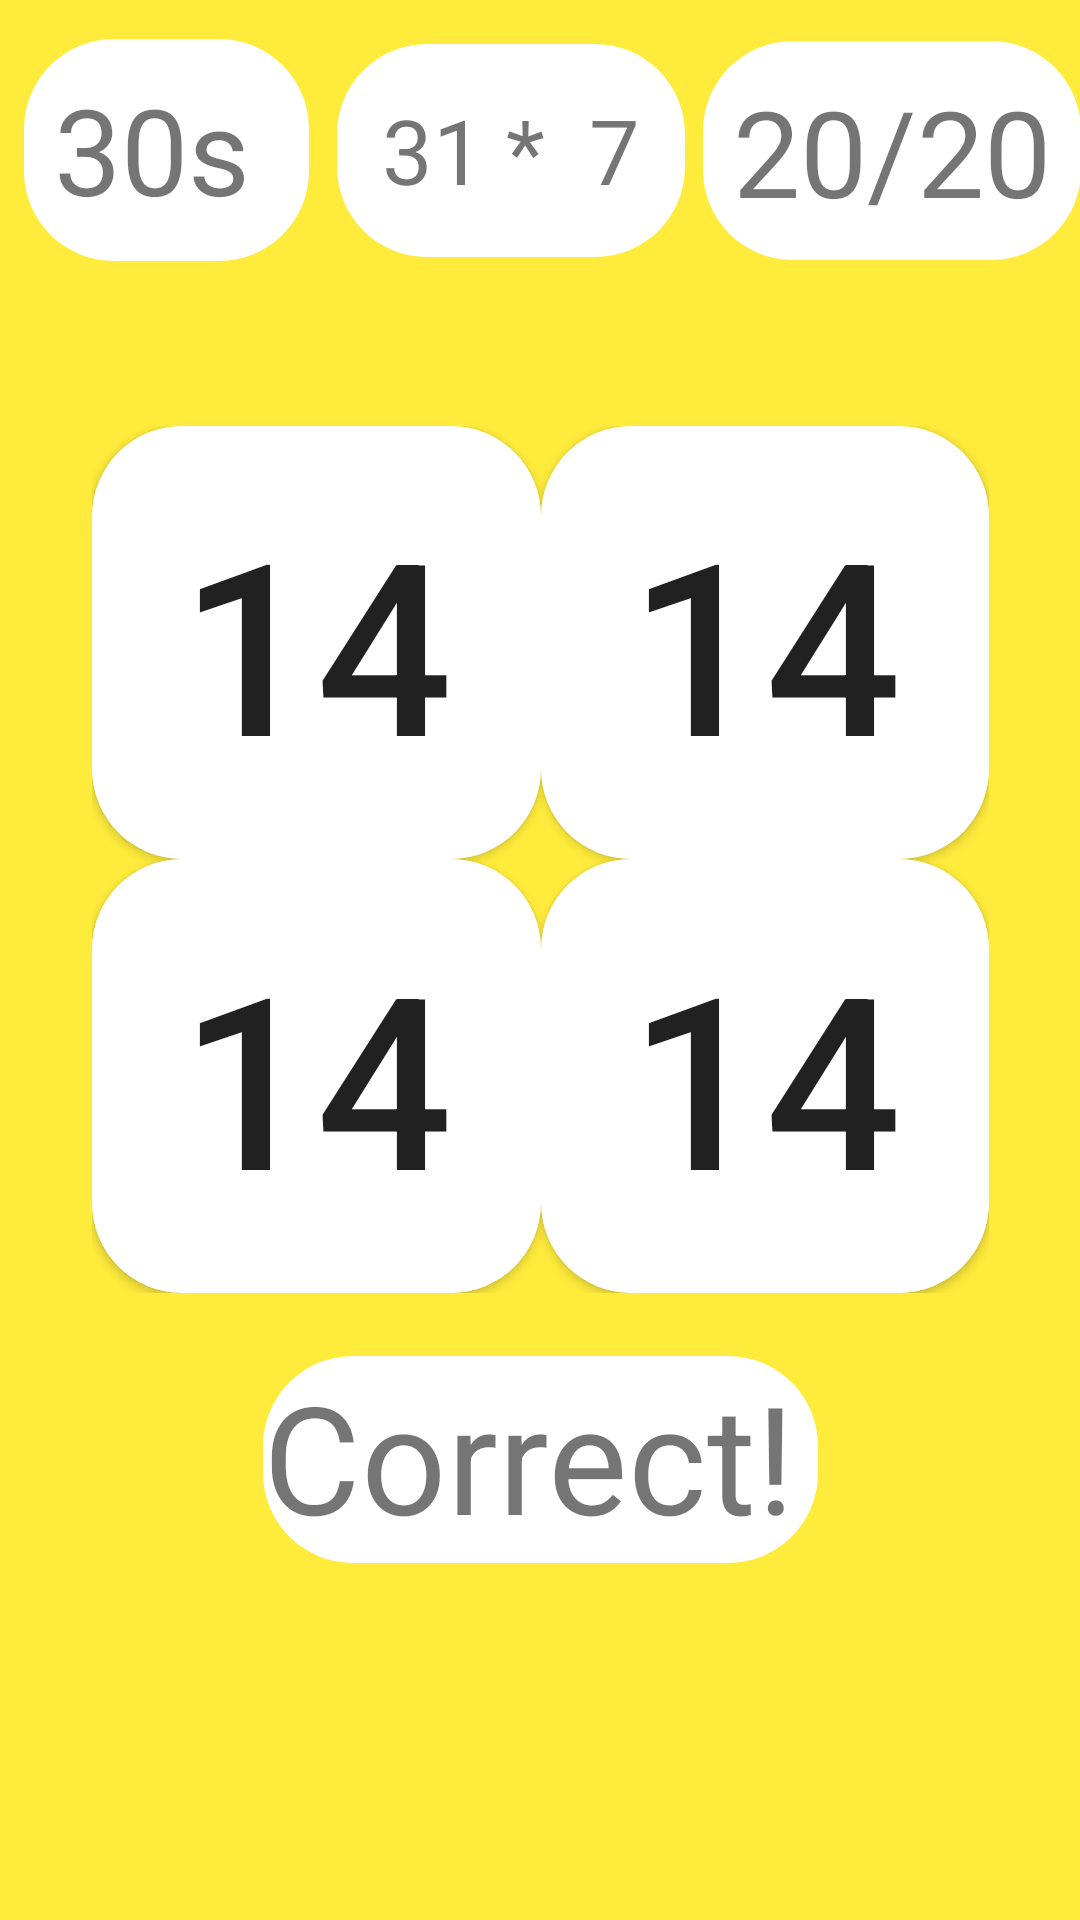

Layout XML and referenced resources for this Android screen:
<!-- AndroidManifest.xml: application theme Theme.IqTest -->
<!-- res/layout/activity_multiplication.xml -->
<?xml version="1.0" encoding="utf-8"?>
<androidx.constraintlayout.widget.ConstraintLayout xmlns:android="http://schemas.android.com/apk/res/android"
    xmlns:app="http://schemas.android.com/apk/res-auto"
    xmlns:tools="http://schemas.android.com/tools"
    android:layout_width="match_parent"
    android:layout_height="match_parent"
    android:background="#FFEB3B"
    tools:context=".Multiplication">

    <TextView
        android:id="@+id/sumTextView"
        android:layout_width="wrap_content"
        android:layout_height="71dp"
        android:layout_marginStart="16dp"
        android:layout_marginTop="13dp"
        android:layout_marginBottom="55dp"
        android:background="@drawable/custom_button"
        android:padding="15dp"
        android:text="31 *  7"
        android:textSize="30dp"
        app:layout_constraintBottom_toTopOf="@+id/gridLayout2"
        app:layout_constraintEnd_toEndOf="parent"
        app:layout_constraintHorizontal_bias="0.422"
        app:layout_constraintStart_toStartOf="parent"
        app:layout_constraintTop_toTopOf="parent" />

    <TextView
        android:id="@+id/resultTextView"
        android:layout_width="185dp"
        android:layout_height="69dp"
        android:layout_marginTop="21dp"
        android:background="@drawable/custom_button"
        android:text="Correct!"
        android:textSize="50sp"
        app:layout_constraintEnd_toEndOf="parent"
        app:layout_constraintHorizontal_bias="0.5"
        app:layout_constraintStart_toStartOf="parent"
        app:layout_constraintTop_toBottomOf="@+id/gridLayout2" />

    <Button
        android:id="@+id/playAgainButton"
        android:layout_width="wrap_content"
        android:layout_height="wrap_content"
        android:layout_marginStart="144dp"
        android:layout_marginTop="4dp"
        android:layout_marginEnd="144dp"
        android:onClick="playAgain"
        android:text="Play Again"
        android:visibility="invisible"
        app:layout_constraintEnd_toEndOf="parent"
        app:layout_constraintStart_toStartOf="parent"
        app:layout_constraintTop_toBottomOf="@+id/resultTextView" />

    <GridLayout
        android:id="@+id/gridLayout2"
        android:layout_width="299dp"
        android:layout_height="289dp"
        android:layout_marginStart="56dp"
        android:layout_marginEnd="56dp"
        android:layout_marginBottom="55dp"
        app:layout_constraintBottom_toTopOf="@+id/resultTextView"
        app:layout_constraintEnd_toEndOf="parent"
        app:layout_constraintStart_toStartOf="parent"
        app:layout_constraintTop_toBottomOf="@+id/sumTextView">

        <Button
            android:id="@+id/button0"
            android:layout_width="wrap_content"
            android:layout_height="wrap_content"
            android:layout_row="0"
            android:layout_rowWeight="1"
            android:layout_column="0"
            android:layout_columnWeight="1"
            android:layout_gravity="fill"
            android:background="@drawable/custom_button"

            android:onClick="chooseAnswer"

            android:tag="0"
            android:text="14"
            android:textSize="80sp" />

        <Button
            android:id="@+id/button1"
            android:layout_width="wrap_content"
            android:layout_height="wrap_content"
            android:layout_row="0"
            android:layout_rowWeight="1"
            android:layout_column="1"
            android:layout_columnWeight="1"
            android:layout_gravity="fill"
            android:background="@drawable/custom_button"
            android:onClick="chooseAnswer"
            android:tag="1"
            android:text="14"
            android:textSize="80sp" />

        <Button
            android:id="@+id/button2"
            android:layout_width="wrap_content"
            android:layout_height="wrap_content"
            android:layout_row="1"
            android:layout_rowWeight="1"
            android:layout_column="0"
            android:layout_columnWeight="1"
            android:layout_gravity="fill"
            android:background="@drawable/custom_button"
            android:onClick="chooseAnswer"
            android:tag="2"
            android:text="14"
            android:textSize="80sp" />

        <Button
            android:id="@+id/button3"
            android:layout_width="wrap_content"
            android:layout_height="wrap_content"
            android:layout_row="1"
            android:layout_rowWeight="1"
            android:layout_column="1"
            android:layout_columnWeight="1"
            android:layout_gravity="fill"
            android:background="@drawable/custom_button"
            android:onClick="chooseAnswer"
            android:tag="3"
            android:text="14"
            android:textSize="80sp" />
    </GridLayout>

    <TextView
        android:id="@+id/timerTextView"
        android:layout_width="95dp"
        android:layout_height="74dp"
        android:layout_marginStart="8dp"
        android:layout_marginTop="13dp"
        android:layout_marginBottom="55dp"
        android:background="@drawable/custom_button"
        android:padding="10dp"
        android:text="30s"
        android:textSize="40sp"
        app:layout_constraintBottom_toTopOf="@+id/gridLayout2"
        app:layout_constraintStart_toStartOf="parent"
        app:layout_constraintTop_toTopOf="parent" />

    <TextView
        android:id="@+id/scoreTextView"
        android:layout_width="wrap_content"
        android:layout_height="73dp"
        android:layout_marginStart="38dp"
        android:layout_marginTop="13dp"
        android:layout_marginEnd="32dp"
        android:layout_marginBottom="55dp"
        android:background="@drawable/custom_button"
        android:padding="10dp"
        android:text="20/20"
        android:textSize="40sp"
        app:layout_constraintBottom_toTopOf="@+id/gridLayout2"
        app:layout_constraintEnd_toEndOf="parent"
        app:layout_constraintStart_toEndOf="@+id/sumTextView"
        app:layout_constraintTop_toTopOf="parent" />

</androidx.constraintlayout.widget.ConstraintLayout>
<!-- resources referenced by this layout -->
<resources>
  <!-- drawable custom_button (drawable) -->
  <?xml version="1.0" encoding="utf-8"?>
  <shape xmlns:android="http://schemas.android.com/apk/res/android" android:shape="rectangle">
  <solid android:color="#fff"/>
      <corners android:radius="30dp"/>
  </shape>
  <style name="Theme.IqTest" parent="Theme.MaterialComponents.DayNight">
          
          <item name="colorPrimary">@color/purple_500</item>
          <item name="colorPrimaryVariant">@color/purple_700</item>
          <item name="colorOnPrimary">@color/white</item>
          
          <item name="colorSecondary">@color/teal_200</item>
          <item name="colorSecondaryVariant">@color/teal_700</item>
          <item name="colorOnSecondary">@color/black</item>
          
          <item name="android:statusBarColor" tools:targetApi="l">?attr/colorPrimaryVariant</item>
          
      </style>
  <color name="purple_500">#FFFFFFFF</color>
  <color name="purple_700">#FF000000</color>
  <color name="white">#FF000000</color>
  <color name="teal_200">#FF03DAC5</color>
  <color name="teal_700">#FF018786</color>
  <color name="black">#FF000000</color>
</resources>
